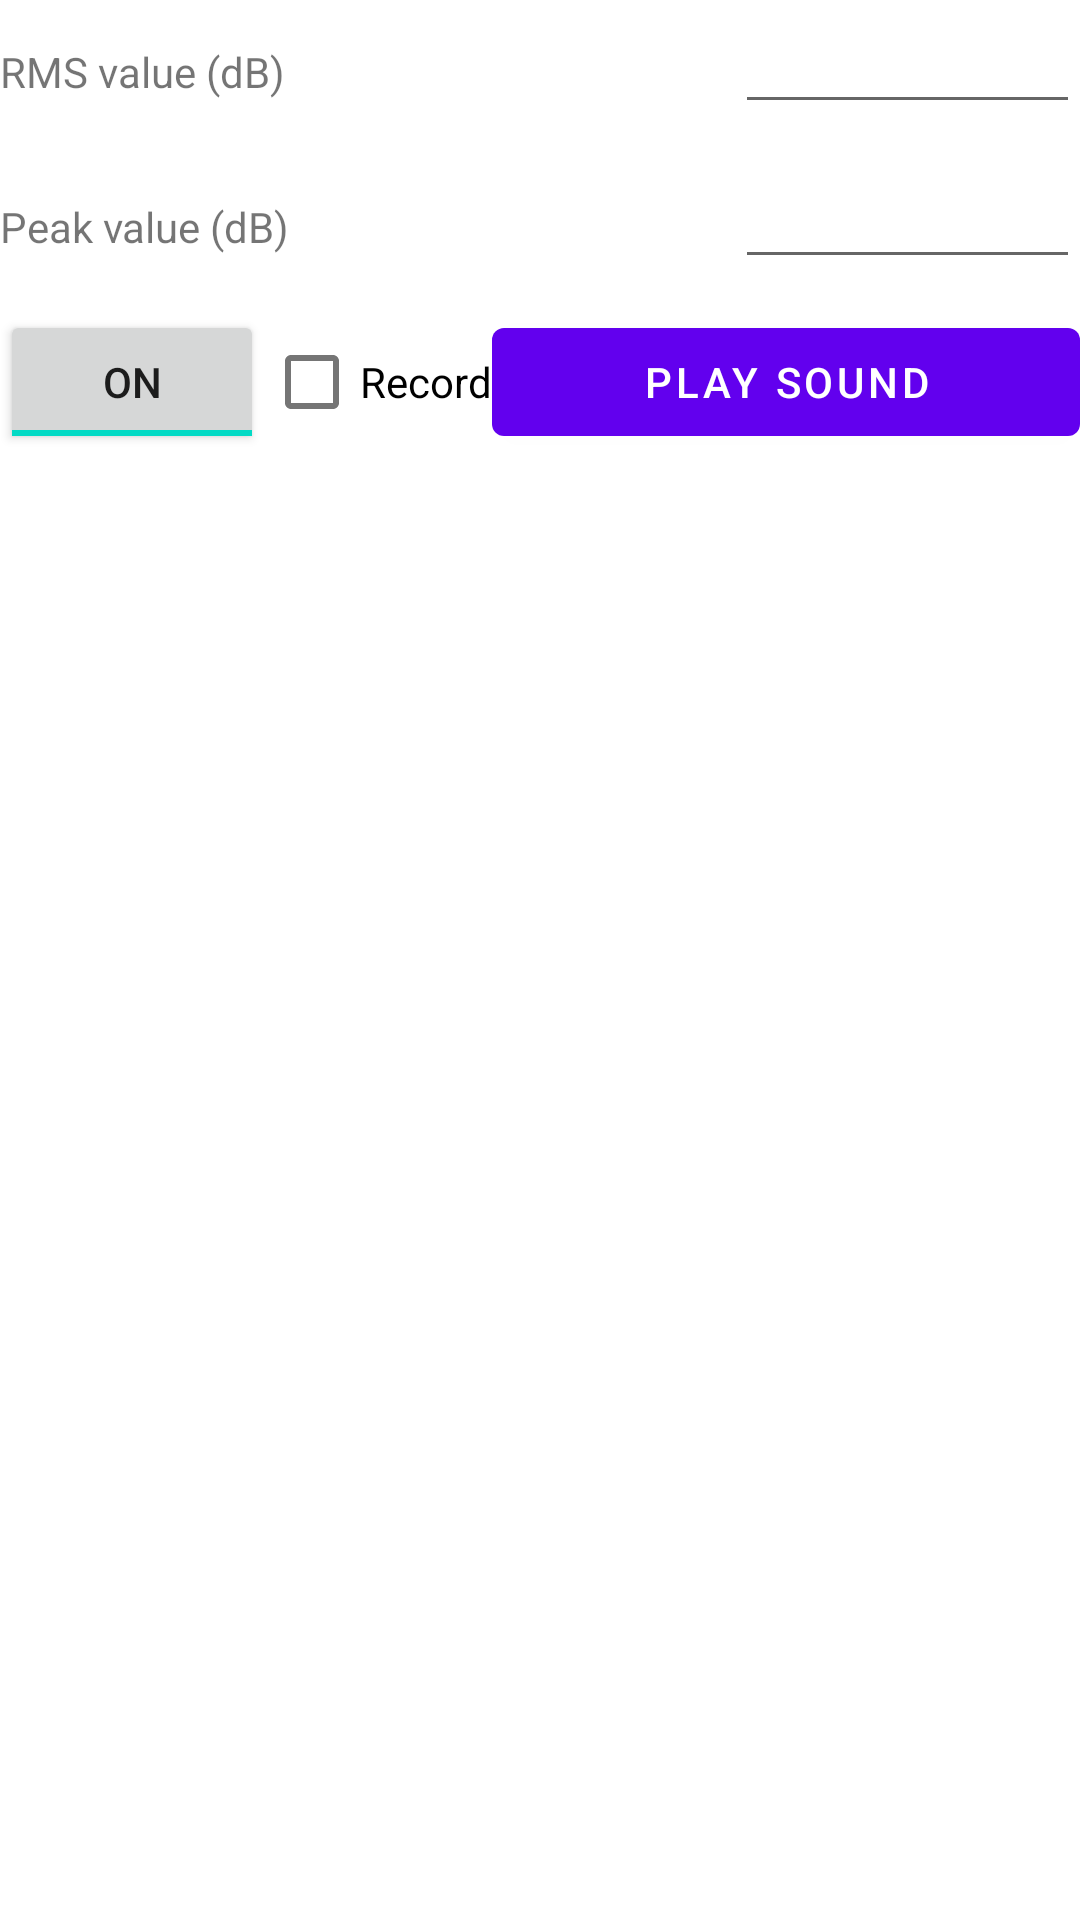

The Android layout XML behind this screen, and the referenced resources:
<!-- AndroidManifest.xml: application theme Theme.MicrophoneCheck -->
<!-- res/layout/content_main.xml -->
<?xml version="1.0" encoding="utf-8"?>
<LinearLayout xmlns:android="http://schemas.android.com/apk/res/android"
    xmlns:app="http://schemas.android.com/apk/res-auto"
    xmlns:tools="http://schemas.android.com/tools"
    android:layout_width="match_parent"
    android:layout_height="match_parent"
    android:orientation="vertical"
    app:layout_behavior="@string/appbar_scrolling_view_behavior">



    <LinearLayout
        android:layout_width="match_parent"
        android:layout_height="wrap_content"
        android:orientation="horizontal">


        <TextView
            android:id="@+id/textView2"
            android:layout_width="wrap_content"
            android:layout_height="wrap_content"
            android:minEms="15"
            android:maxEms="15"
            android:text="RMS value (dB)" />

        <EditText
            android:id="@+id/rmsVal"
            android:layout_width="wrap_content"
            android:layout_height="wrap_content"
            android:minEms="10"
            android:maxEms="10"
            android:inputType="numberDecimal" />

        <TextView
            android:id="@+id/textView4"
            android:layout_width="wrap_content"
            android:layout_height="wrap_content"
            android:layout_weight="1"
            android:minEms="4"
            android:maxEms="4"
            android:text="Min" />

        <EditText
            android:id="@+id/rmsMinVal"
            android:layout_width="wrap_content"
            android:layout_height="wrap_content"
            android:layout_weight="1"
            android:minEms="10"
            android:maxEms="10"
            android:inputType="numberDecimal" />

        <TextView
            android:id="@+id/textView3"
            android:layout_width="wrap_content"
            android:layout_height="wrap_content"
            android:layout_weight="1"
            android:minEms="4"
            android:maxEms="4"
            android:text="Max" />

        <EditText
            android:id="@+id/rmsMaxVal"
            android:layout_width="wrap_content"
            android:layout_height="wrap_content"
            android:layout_weight="1"
            android:minEms="10"
            android:maxEms="10"
            android:inputType="numberDecimal" />

    </LinearLayout>

    <LinearLayout
        android:layout_width="match_parent"
        android:layout_height="wrap_content"
        android:orientation="horizontal">



        <TextView
            android:id="@+id/textView"
            android:layout_width="wrap_content"
            android:layout_height="wrap_content"
            android:minEms="15"
            android:maxEms="15"
            android:text="Peak value (dB)" />

        <EditText
            android:id="@+id/peakVal"
            android:layout_width="wrap_content"
            android:layout_height="wrap_content"
            android:minEms="10"
            android:maxEms="10"
            android:inputType="numberDecimal" />

        <TextView
            android:id="@+id/textView6"
            android:layout_width="wrap_content"
            android:layout_height="wrap_content"
            android:layout_weight="1"
            android:minEms="4"
            android:maxEms="4"
            android:text="Min" />

        <EditText
            android:id="@+id/peakMinVal"
            android:layout_width="wrap_content"
            android:layout_height="wrap_content"
            android:layout_weight="1"
            android:minEms="10"
            android:maxEms="10"
            android:inputType="numberDecimal" />

        <TextView
            android:id="@+id/textView5"
            android:layout_width="wrap_content"
            android:layout_height="wrap_content"
            android:layout_weight="1"
            android:minEms="4"
            android:maxEms="4"
            android:text="Max" />

        <EditText
            android:id="@+id/peakMaxVal"
            android:layout_width="wrap_content"
            android:layout_height="wrap_content"
            android:layout_weight="1"
            android:minEms="10"
            android:maxEms="10"
            android:inputType="numberDecimal" />

    </LinearLayout>

    <LinearLayout
        android:layout_width="match_parent"
        android:layout_height="match_parent"
        android:orientation="horizontal">

        <ToggleButton
            android:id="@+id/activeButton"
            android:layout_width="wrap_content"
            android:layout_height="wrap_content"
            android:checked="true"
            android:onClick="onClick"
            android:text="Run" />

        <CheckBox
            android:id="@+id/recordCheck"
            android:layout_width="wrap_content"
            android:layout_height="wrap_content"
            android:checked="false"
            android:text="Record" />

        <Button
            android:id="@+id/playSoundButton"
            android:layout_width="wrap_content"
            android:layout_height="wrap_content"
            android:layout_weight="1"
            android:text="Play sound" />
    </LinearLayout>

    <LinearLayout
        android:layout_width="match_parent"
        android:layout_height="wrap_content"
        android:layout_marginStart="5dp"
        android:baselineAligned="false"
        android:orientation="vertical"
        android:paddingHorizontal="20sp">

        <ScrollView
            android:layout_width="match_parent"
            android:layout_height="match_parent"
            android:layout_weight="1"
            android:paddingHorizontal="20dp">

            <LinearLayout
                android:layout_width="match_parent"
                android:layout_height="wrap_content"
                android:orientation="vertical">

                <TextView
                    android:id="@+id/editMic"
                    android:layout_width="match_parent"
                    android:layout_height="match_parent"
                    android:layout_weight="1"
                    android:clickable="false"
                    android:duplicateParentState="false"
                    android:ems="10" />
            </LinearLayout>
        </ScrollView>

        <TextView
            android:id="@+id/textView7"
            android:layout_width="wrap_content"
            android:layout_height="wrap_content"
            android:layout_weight="1"
            android:clickable="false"
            android:text="Microphone Info"
            android:textAppearance="@style/TextAppearance.AppCompat.Body1" />

        <LinearLayout
            android:layout_width="match_parent"
            android:layout_height="match_parent"
            android:layout_weight="1"
            android:orientation="horizontal">

            <Spinner
                android:id="@+id/spinner"
                android:layout_width="match_parent"
                android:layout_height="wrap_content"
                android:layout_weight="1" />

        </LinearLayout>

    </LinearLayout>

</LinearLayout>
<!-- resources referenced by this layout -->
<resources>
  <style name="Theme.MicrophoneCheck" parent="Theme.MaterialComponents.DayNight.DarkActionBar">
          
          <item name="colorPrimary">@color/purple_500</item>
          <item name="colorPrimaryVariant">@color/purple_700</item>
          <item name="colorOnPrimary">@color/white</item>
          
          <item name="colorSecondary">@color/teal_200</item>
          <item name="colorSecondaryVariant">@color/teal_700</item>
          <item name="colorOnSecondary">@color/black</item>
          
      </style>
  <!-- not gathered from this repository: default colours our renderer supplied (Android Studio template values) -->
  <color name="purple_500">#FF6200EE</color>
  <color name="purple_700">#FF3700B3</color>
  <color name="teal_200">#FF03DAC5</color>
  <color name="teal_700">#FF018786</color>
  <color name="black">#FF000000</color>
  <color name="white">#FFFFFFFF</color>
</resources>
